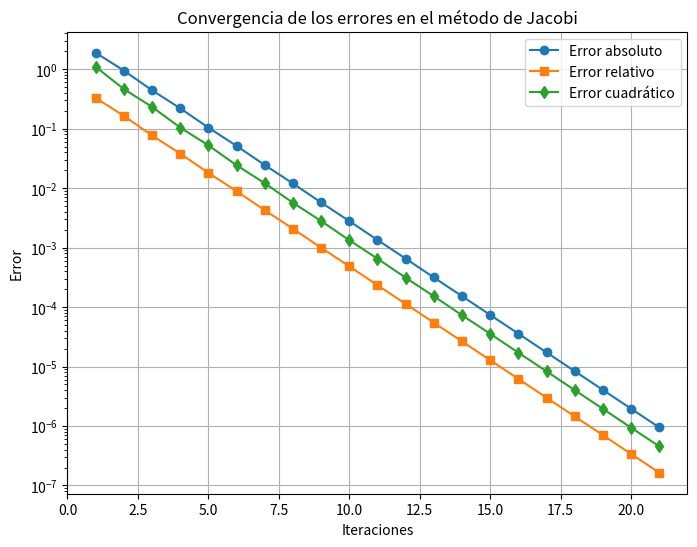

Here is the Python script that generated this plot:
import numpy as np
import matplotlib.pyplot as plt

# Definir el sistema de ecuaciones del ejercicio
A = np.array([
    [10, -1, 2, 0, 0],
    [-1, 11, -1, 3, 0],
    [2, -1, 10, -1, 0],
    [-1, 3, -1, 8, -2],
    [0, 0, 0, -2, 10]
])

b = np.array([6, 25, -11, 15, -10])

# Solución exacta para comparar errores
sol_exacta = np.linalg.solve(A, b)

# Criterio de paro
tolerancia = 1e-6
max_iter = 100

# Implementación del método de Jacobi
def jacobi(A, b, tol, max_iter):
    n = len(A)
    x = np.zeros(n)  # Aproximación inicial
    errores_abs = []
    errores_rel = []
    errores_cuad = []

    for k in range(max_iter):
        x_new = np.zeros(n)
        for i in range(n):
            suma = sum(A[i, j] * x[j] for j in range(n) if j != i)
            x_new[i] = (b[i] - suma) / A[i, i]

        # Calcular errores
        error_abs = np.linalg.norm(x_new - sol_exacta, ord=1)
        error_rel = np.linalg.norm(x_new - sol_exacta, ord=1) / np.linalg.norm(sol_exacta, ord=1)
        error_cuad = np.linalg.norm(x_new - sol_exacta, ord=2)

        errores_abs.append(error_abs)
        errores_rel.append(error_rel)
        errores_cuad.append(error_cuad)

        # Imprimir errores de la iteración
        print(f"Iteración {k+1}: Error absoluto = {error_abs:.6f}, Error relativo = {error_rel:.6f}, Error cuadrático = {error_cuad:.6f}")

        # Criterio de convergencia
        if np.linalg.norm(x_new - x, ord=np.inf) < tol:
            break

        x = x_new

    return x, errores_abs, errores_rel, errores_cuad, k+1

# Ejecutar el método de Jacobi
sol_aprox, errores_abs, errores_rel, errores_cuad, iteraciones = jacobi(A, b, tolerancia, max_iter)

# Graficar los errores
plt.figure(figsize=(8,6))
plt.plot(range(1, iteraciones+1), errores_abs, label="Error absoluto", marker='o')
plt.plot(range(1, iteraciones+1), errores_rel, label="Error relativo", marker='s')
plt.plot(range(1, iteraciones+1), errores_cuad, label="Error cuadrático", marker='d')
plt.xlabel("Iteraciones")
plt.ylabel("Error")
plt.yscale("log")
plt.title("Convergencia de los errores en el método de Jacobi")
plt.legend()
plt.grid()
plt.savefig("errores_jacobi.png")  # Guardar la figura en archivo PNG
plt.show()

# Mostrar la solución aproximada
print(f"Solución aproximada: {sol_aprox}")
print(f"Solución exacta: {sol_exacta}")
